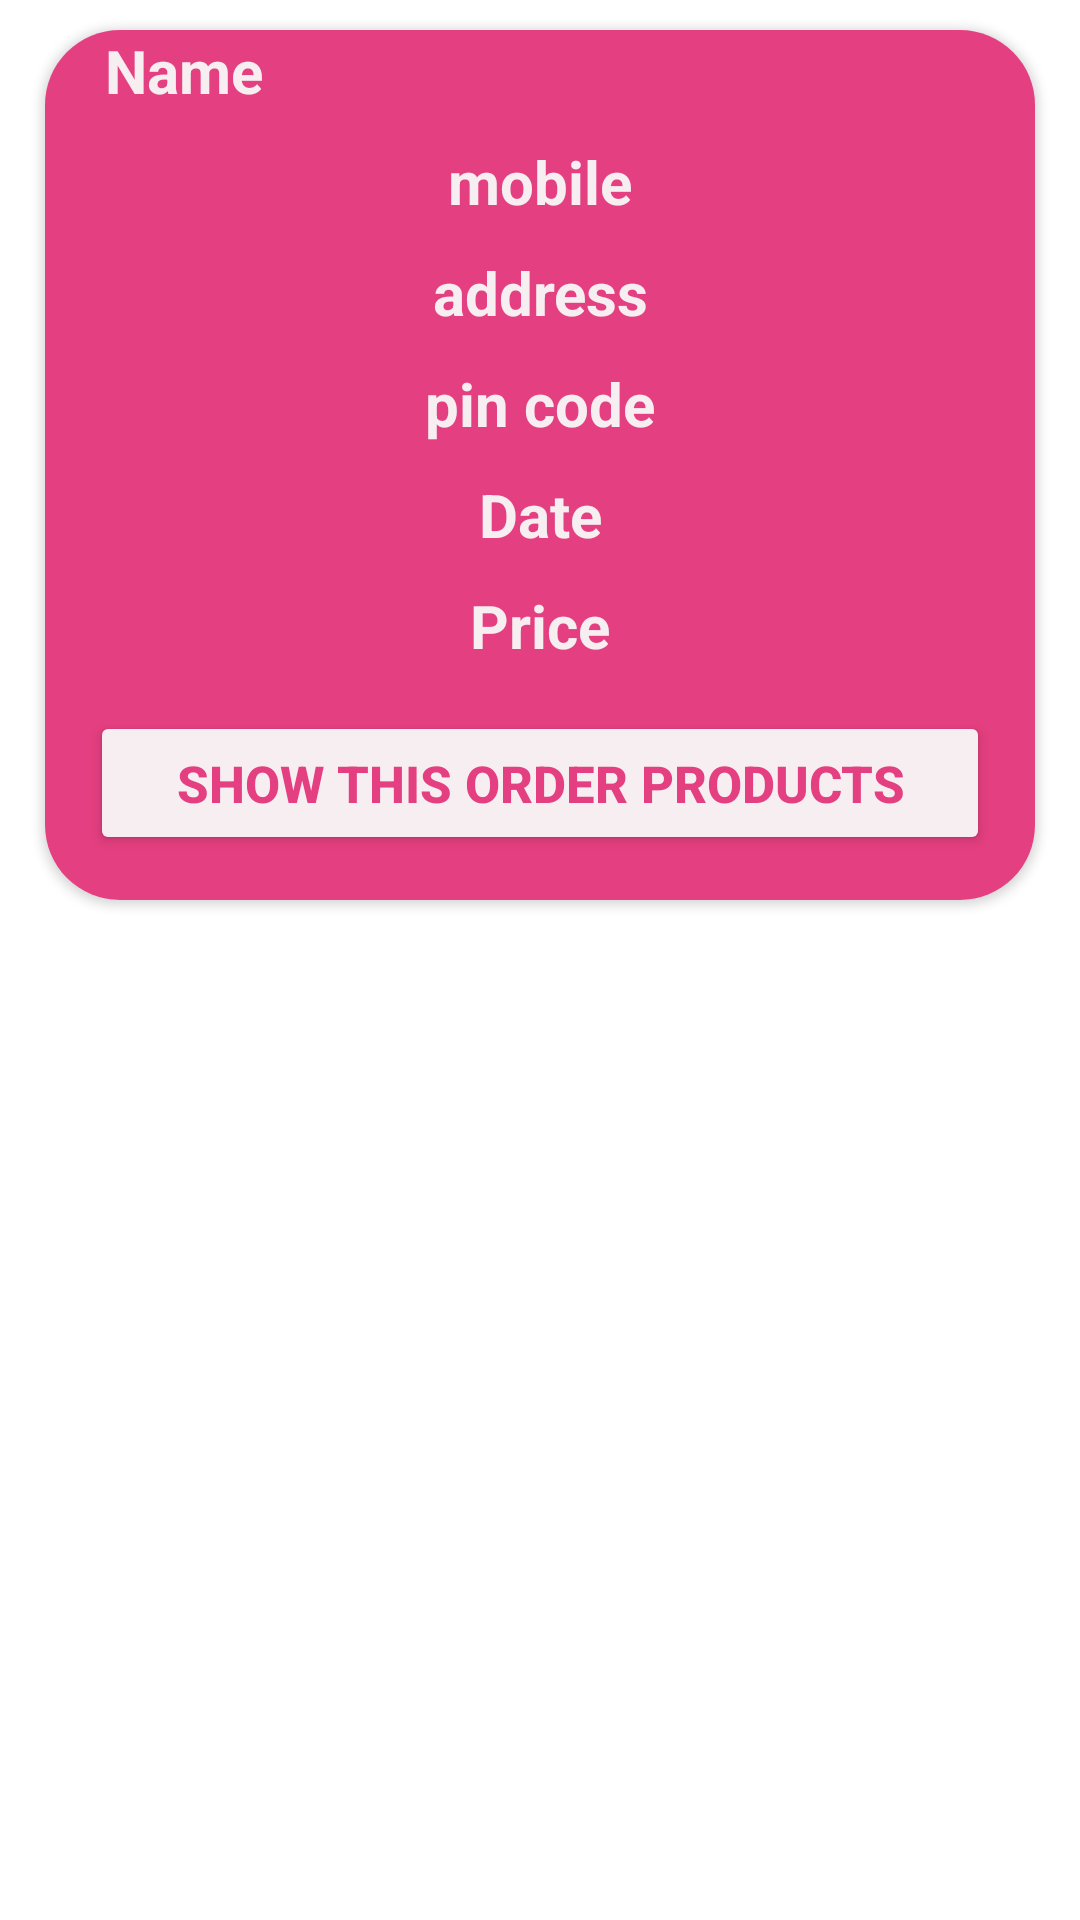

Reconstruct the res/layout file that produces this screen, plus the resources it refers to.
<!-- AndroidManifest.xml: application theme Theme.Shoping_App -->
<!-- res/layout/neworder_singlerow_layout.xml -->
<?xml version="1.0" encoding="utf-8"?>
<RelativeLayout xmlns:android="http://schemas.android.com/apk/res/android"
    android:layout_width="match_parent"
    android:layout_height="wrap_content"
    xmlns:app="http://schemas.android.com/apk/res-auto">


    <androidx.cardview.widget.CardView
        android:layout_width="match_parent"
        android:layout_height="wrap_content"
        android:layout_marginTop="10dp"
        android:layout_marginLeft="15dp"
        android:layout_marginRight="15dp"
        app:cardCornerRadius="25dp">

        <RelativeLayout
            android:layout_width="match_parent"
            android:layout_height="match_parent"
            android:background="@color/purple_500">


            <TextView
                android:id="@+id/Admin_new_orderl_ayout_name_id"
                android:layout_width="match_parent"
                android:layout_height="wrap_content"
                android:text="Name"
                android:textSize="20sp"
                android:textColor="@color/white"
                android:layout_marginLeft="20dp"
                android:textStyle="bold"/>

            <TextView
                android:id="@+id/Admin_new_order_layout_mobile_id"
                android:layout_width="match_parent"
                android:layout_height="wrap_content"
                android:text="mobile"
                android:textSize="20sp"
                android:textColor="@color/white"
                android:textStyle="bold"
                android:layout_marginTop="10dp"
                android:layout_below="@+id/Admin_new_orderl_ayout_name_id"
                android:gravity="center"/>

            <TextView
                android:id="@+id/Admin_new_order_layout_address_id"
                android:layout_width="match_parent"
                android:layout_height="wrap_content"
                android:text="address"
                android:textSize="20sp"
                android:textColor="@color/white"
                android:textStyle="bold"
                android:layout_marginTop="10dp"
                android:layout_below="@+id/Admin_new_order_layout_mobile_id"
                android:gravity="center"/>
            <TextView
                android:id="@+id/Admin_new_order_layout_pin_id"
                android:layout_width="match_parent"
                android:layout_height="wrap_content"
                android:text="pin code"
                android:textSize="20sp"
                android:textColor="@color/white"
                android:textStyle="bold"
                android:layout_marginTop="10dp"
                android:layout_below="@+id/Admin_new_order_layout_address_id"
                android:gravity="center"/>
            <TextView
                android:id="@+id/Admin_new_order_date__id"
                android:layout_width="match_parent"
                android:layout_height="wrap_content"
                android:text="Date"
                android:textSize="20sp"
                android:textColor="@color/white"
                android:textStyle="bold"
                android:layout_marginTop="10dp"
                android:layout_below="@+id/Admin_new_order_layout_pin_id"
                android:gravity="center"/>
            <TextView
                android:id="@+id/Admin_new_order_layout_price_id"
                android:layout_width="match_parent"
                android:layout_height="wrap_content"
                android:text="Price"
                android:textSize="20sp"
                android:textColor="@color/white"
                android:textStyle="bold"
                android:layout_marginTop="10dp"
                android:layout_below="@+id/Admin_new_order_date__id"
                android:gravity="center"/>

            <Button
                android:id="@+id/Admin_ordered_product_id"
                android:layout_width="match_parent"
                android:layout_height="wrap_content"
                android:text="Show this order products"
                android:backgroundTint="@color/white"
                android:textStyle="bold"
                android:textColor="@color/purple_500"
                android:layout_below="@+id/Admin_new_order_layout_price_id"
                android:layout_marginTop="10dp"
                android:layout_margin="15dp"
                android:padding="10dp"
                android:textSize="17sp"/>





        </RelativeLayout>

    </androidx.cardview.widget.CardView>


</RelativeLayout>
<!-- resources referenced by this layout -->
<resources>
  <color name="purple_500">#E43F80</color>
  <color name="white">#F6EEF1</color>
  <style name="Theme.Shoping_App" parent="Theme.MaterialComponents.DayNight.NoActionBar">
          
          <item name="colorPrimary">@color/purple_500</item>
          <item name="colorPrimaryVariant">@color/purple_700</item>
          <item name="colorOnPrimary">@color/white</item>
          
          <item name="colorSecondary">@color/teal_200</item>
          <item name="colorSecondaryVariant">@color/teal_700</item>
          <item name="colorOnSecondary">@color/black</item>
          
          <item name="android:statusBarColor" tools:targetApi="l">?attr/colorPrimaryVariant</item>
          
      </style>
  <color name="purple_700">#EA5792</color>
  <color name="teal_200">#FF03DAC5</color>
  <color name="teal_700">#FF018786</color>
  <color name="black">#FF000000</color>
</resources>
